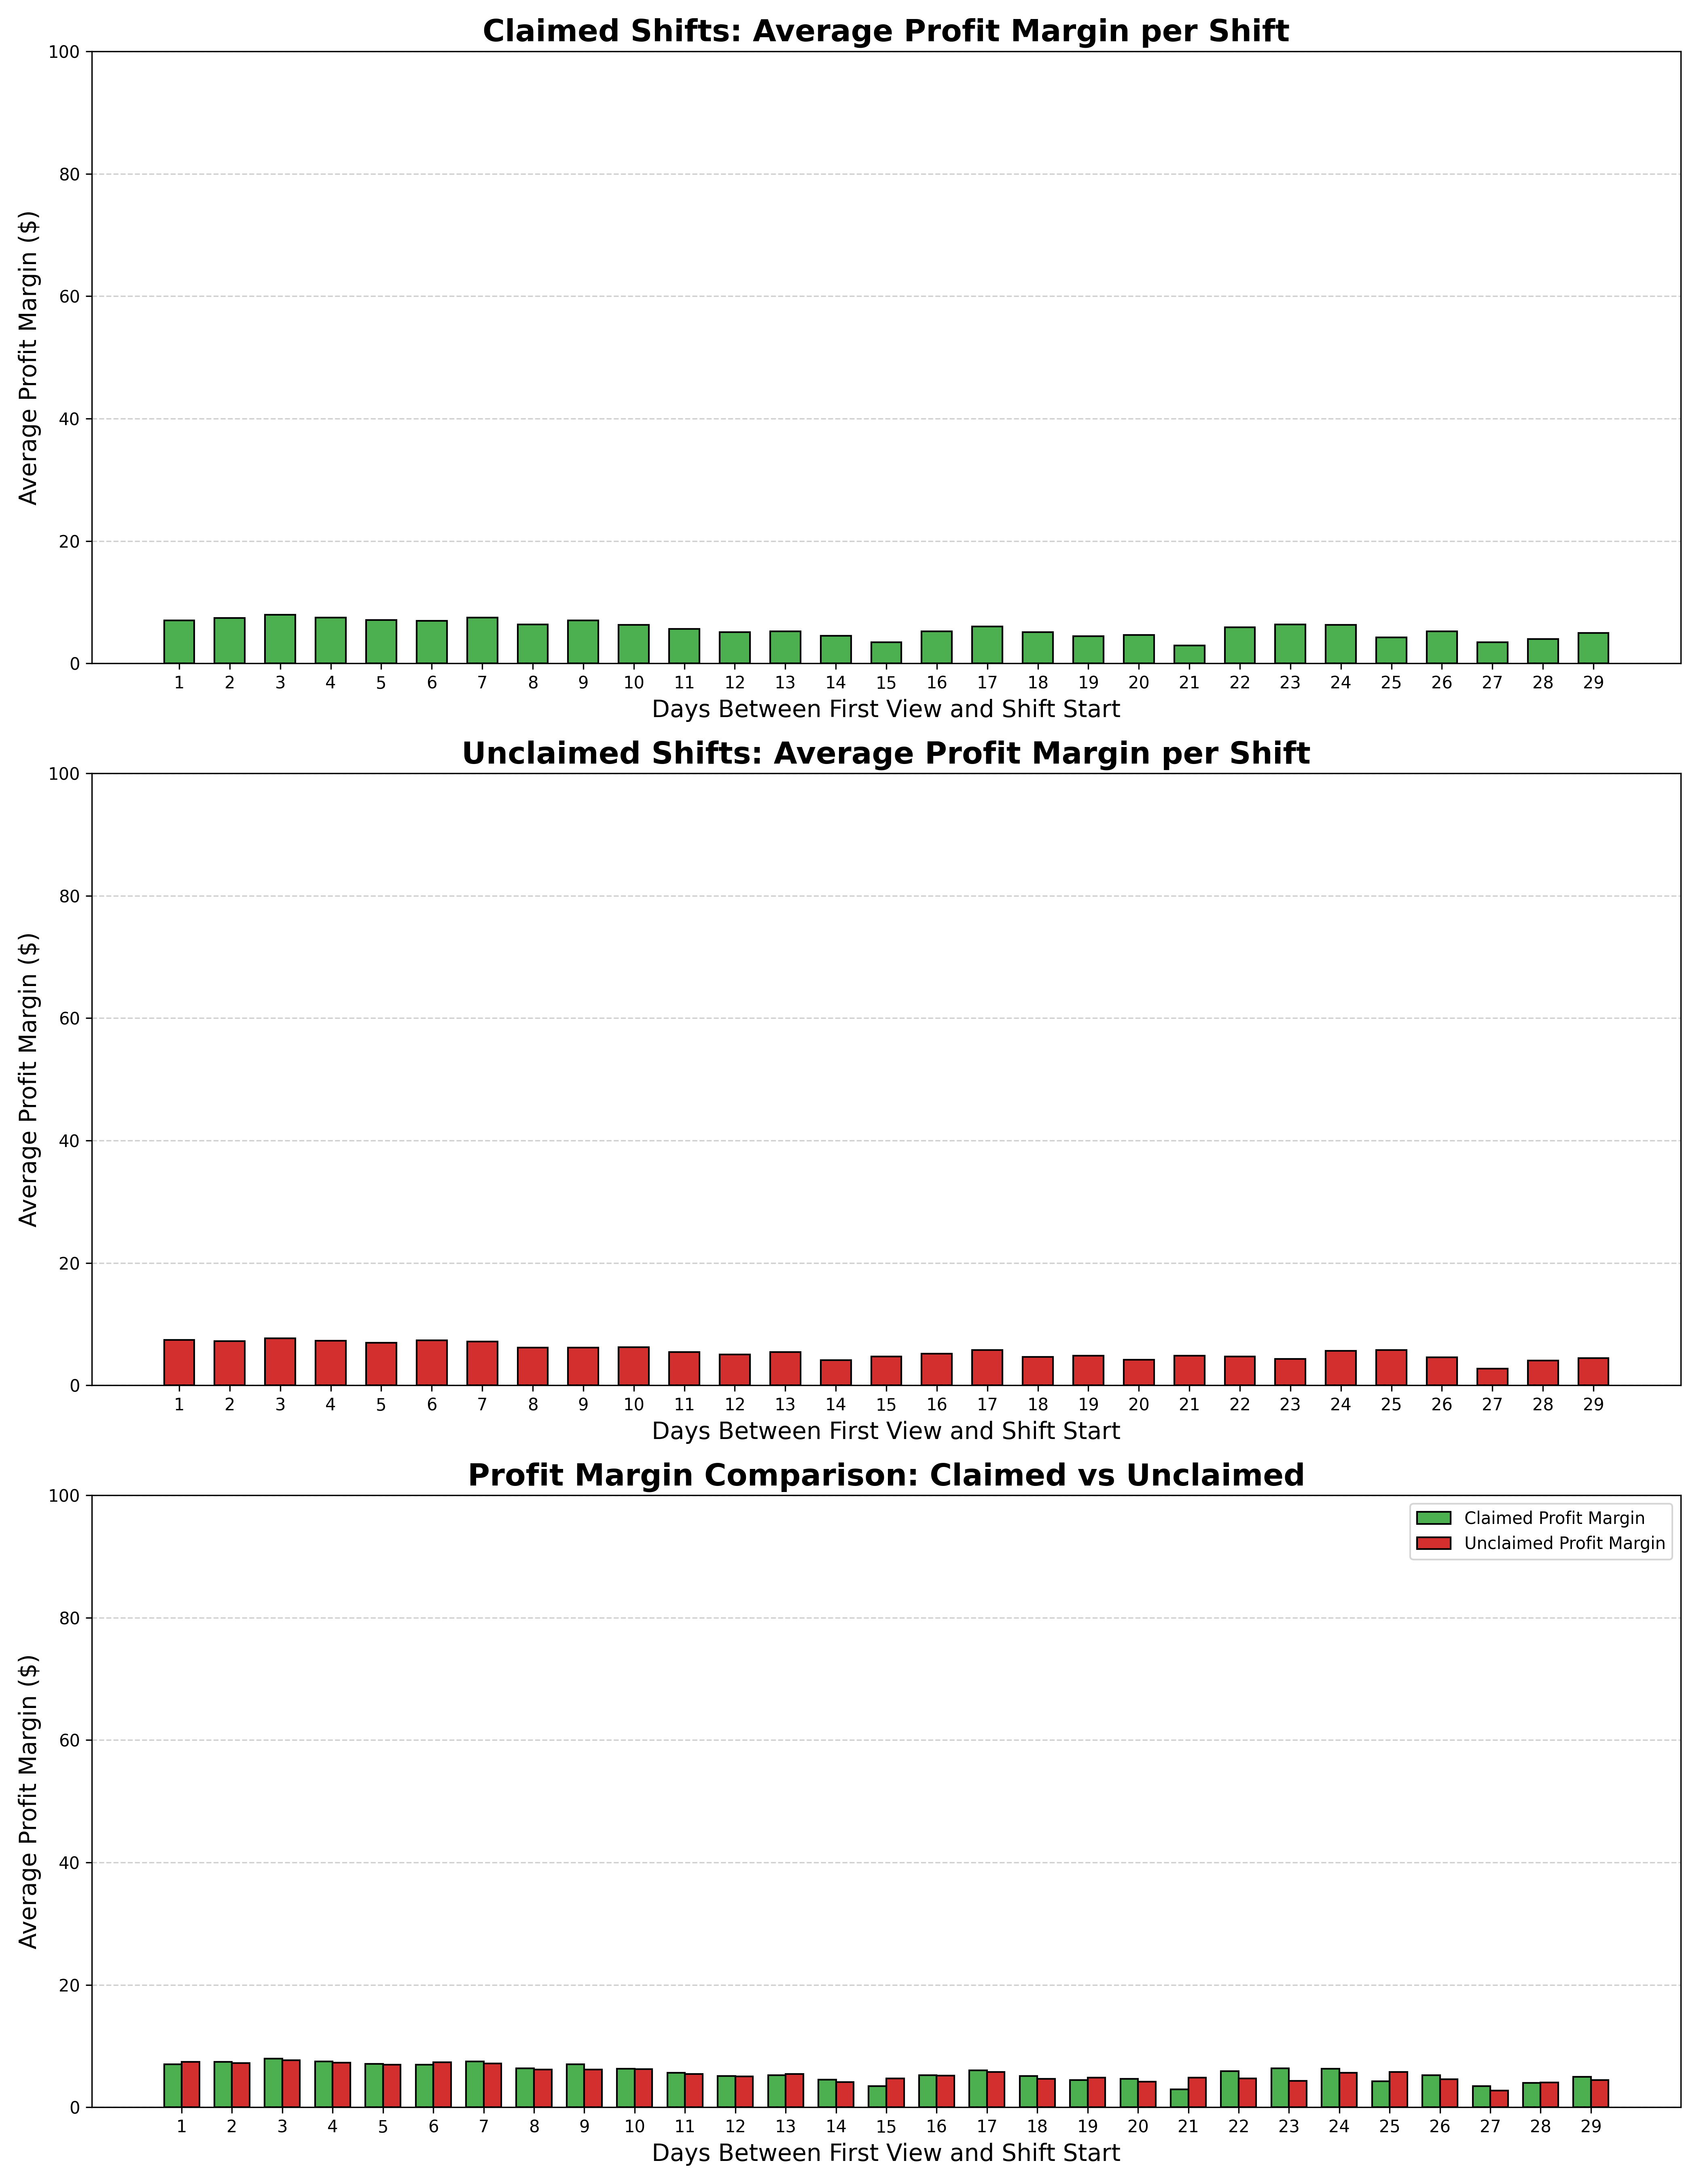

Recreate this plot in Python.
import pandas as pd
import matplotlib.pyplot as plt
import numpy as np

# Load the dataset with shift start and offer viewed timestamps parsed as dates
df = pd.read_csv("shifts_final.csv", parse_dates=["SHIFT_START_AT", "OFFER_VIEWED_AT"])

# Calculate the hours difference between when the offer was viewed and the shift start time
df["HOURS_DIFF"] = (df["SHIFT_START_AT"] - df["OFFER_VIEWED_AT"]).dt.total_seconds() / 3600

# Keep only rows where the offer was viewed before the shift starts (non-negative difference)
df = df[df["HOURS_DIFF"] >= 0]

# Define hourly bins representing full days from 0 up to 720 hours (30 days), with 24-hour intervals
hour_bins = list(range(0, 721, 24))

# Create a categorical column with each shift assigned to a time bucket based on HOURS_DIFF
# Bins are left-closed intervals [x, y)
df["TIME_BUCKET_DAYS"] = pd.cut(df["HOURS_DIFF"], bins=hour_bins, right=False)

# Prepare x-axis values (days 1 through 29) and labels for plotting
x_vals = np.arange(1, 30)
labels_29 = [str(i) for i in range(1, 30)]
bar_width = 0.6  # Width of bars for bar plots

# Convert PAY_RATE and CHARGE_RATE columns to numeric, coercing invalid parsing to NaN
df["PAY_RATE"] = pd.to_numeric(df["PAY_RATE"], errors="coerce")
df["CHARGE_RATE"] = pd.to_numeric(df["CHARGE_RATE"], errors="coerce")

# Convert CLAIMED column to boolean (True if string is 'true', else False)
df["CLAIMED"] = df["CLAIMED"].astype(str).str.lower() == "true"

# Filter to only claimed shifts
claimed = df[df["CLAIMED"]].copy()

# Calculate profit margin per shift for claimed shifts: Charge Rate - Pay Rate
claimed["PROFIT_MARGIN"] = claimed["CHARGE_RATE"] - claimed["PAY_RATE"]

# Group by time bucket and calculate the average profit margin for claimed shifts
claimed_pm_avg = claimed.groupby("TIME_BUCKET_DAYS", observed=False)["PROFIT_MARGIN"].mean()

# Filter to only unclaimed shifts
unclaimed = df[~df["CLAIMED"]].copy()

# Find the highest pay rate offered per unclaimed shift (by SHIFT_ID)
max_pay = unclaimed.groupby("SHIFT_ID")["PAY_RATE"].max().reset_index(name="HIGHEST_PAY")

# Get metadata for unclaimed shifts (unique SHIFT_ID with their time bucket and charge rate)
unclaimed_meta = unclaimed.drop_duplicates(subset=["SHIFT_ID"])[["SHIFT_ID", "TIME_BUCKET_DAYS", "CHARGE_RATE"]]

# Merge metadata with highest pay offered per shift
unclaimed_merged = pd.merge(unclaimed_meta, max_pay, on="SHIFT_ID")

# Calculate profit margin for unclaimed shifts using highest pay offered
unclaimed_merged["PROFIT_MARGIN"] = unclaimed_merged["CHARGE_RATE"] - unclaimed_merged["HIGHEST_PAY"]

# Calculate average profit margin for unclaimed shifts by time bucket
unclaimed_pm_avg = unclaimed_merged.groupby("TIME_BUCKET_DAYS", observed=False)["PROFIT_MARGIN"].mean()

# Create full time buckets IntervalIndex (excluding the 0th bin) for consistent x-axis alignment
full_bins = pd.IntervalIndex.from_breaks(hour_bins, closed='left')[1:]

# Reindex claimed and unclaimed profit margin averages to full bins; fill missing bins with 0
claimed_pm_avg = claimed_pm_avg.reindex(full_bins).fillna(0)
unclaimed_pm_avg = unclaimed_pm_avg.reindex(full_bins).fillna(0)

# Create a figure with 3 subplots stacked vertically, sharing the y-axis
fig, axes = plt.subplots(3, 1, figsize=(14, 18), sharey=True)

ax1, ax2, ax3 = axes  # Unpack the axes for clarity

# Set y-axis limits and font sizes for titles and labels
ymin, ymax = 0, 100
title_fontsize = 18
label_fontsize = 14

# === Plot 1: Claimed Shifts Average Profit Margin ===
ax1.bar(x_vals, claimed_pm_avg.iloc[:29], width=bar_width, color='#4CAF50', edgecolor='black')
ax1.set_title("Claimed Shifts: Average Profit Margin per Shift", fontweight='bold', fontsize=title_fontsize)
ax1.set_xlabel("Days Between First View and Shift Start", fontsize=label_fontsize)
ax1.set_ylabel("Average Profit Margin ($)", fontsize=label_fontsize)
ax1.set_xticks(x_vals)
ax1.set_xticklabels(labels_29)
ax1.set_ylim(ymin, ymax)
ax1.grid(axis='y', linestyle='--', alpha=0.6)

# === Plot 2: Unclaimed Shifts Average Profit Margin ===
ax2.bar(x_vals, unclaimed_pm_avg.iloc[:29], width=bar_width, color='#D32F2F', edgecolor='black')
ax2.set_title("Unclaimed Shifts: Average Profit Margin per Shift", fontweight='bold', fontsize=title_fontsize)
ax2.set_xlabel("Days Between First View and Shift Start", fontsize=label_fontsize)
ax2.set_ylabel("Average Profit Margin ($)", fontsize=label_fontsize)
ax2.set_xticks(x_vals)
ax2.set_xticklabels(labels_29)
ax2.set_ylim(ymin, ymax)
ax2.grid(axis='y', linestyle='--', alpha=0.6)

# === Plot 3: Side-by-Side Comparison of Claimed vs Unclaimed Profit Margins ===
bar_width_small = 0.35  # Narrower bars to fit side by side
ax3.bar(x_vals - bar_width_small/2, claimed_pm_avg.iloc[:29], width=bar_width_small,
        label="Claimed Profit Margin", color='#4CAF50', edgecolor='black')
ax3.bar(x_vals + bar_width_small/2, unclaimed_pm_avg.iloc[:29], width=bar_width_small,
        label="Unclaimed Profit Margin", color='#D32F2F', edgecolor='black')
ax3.set_title("Profit Margin Comparison: Claimed vs Unclaimed", fontweight='bold', fontsize=title_fontsize)
ax3.set_xlabel("Days Between First View and Shift Start", fontsize=label_fontsize)
ax3.set_ylabel("Average Profit Margin ($)", fontsize=label_fontsize)
ax3.set_xticks(x_vals)
ax3.set_xticklabels(labels_29)
ax3.set_ylim(ymin, ymax)
ax3.grid(axis='y', linestyle='--', alpha=0.6)
ax3.legend()

# Adjust layout to prevent overlap and improve spacing
plt.tight_layout()

# Save the figure as a high-resolution PNG file
plt.savefig("7b_Profit_Margin_Statistics_by_Days_Between_First_View_and_Shift_Start.png", dpi=300)

# Optional: Show the plots (currently commented out)
# plt.show()

# Print a table summary of average profit margins by days before shift start
print("\n=== Profit Margin Statistics by Days Between First View and Shift Start ===")
print(f"{'Days':>5} | {'Claimed Avg Profit':>18} | {'Unclaimed Avg Profit':>20} | {'Difference':>10}")
print("-" * 65)
for day, c_pm, u_pm in zip(labels_29, claimed_pm_avg.iloc[:29], unclaimed_pm_avg.iloc[:29]):
    c_val = 0 if pd.isna(c_pm) else c_pm
    u_val = 0 if pd.isna(u_pm) else u_pm
    diff = c_val - u_val
    print(f"{day:>5} | {c_val:18.2f} | {u_val:20.2f} | {diff:10.2f}")
